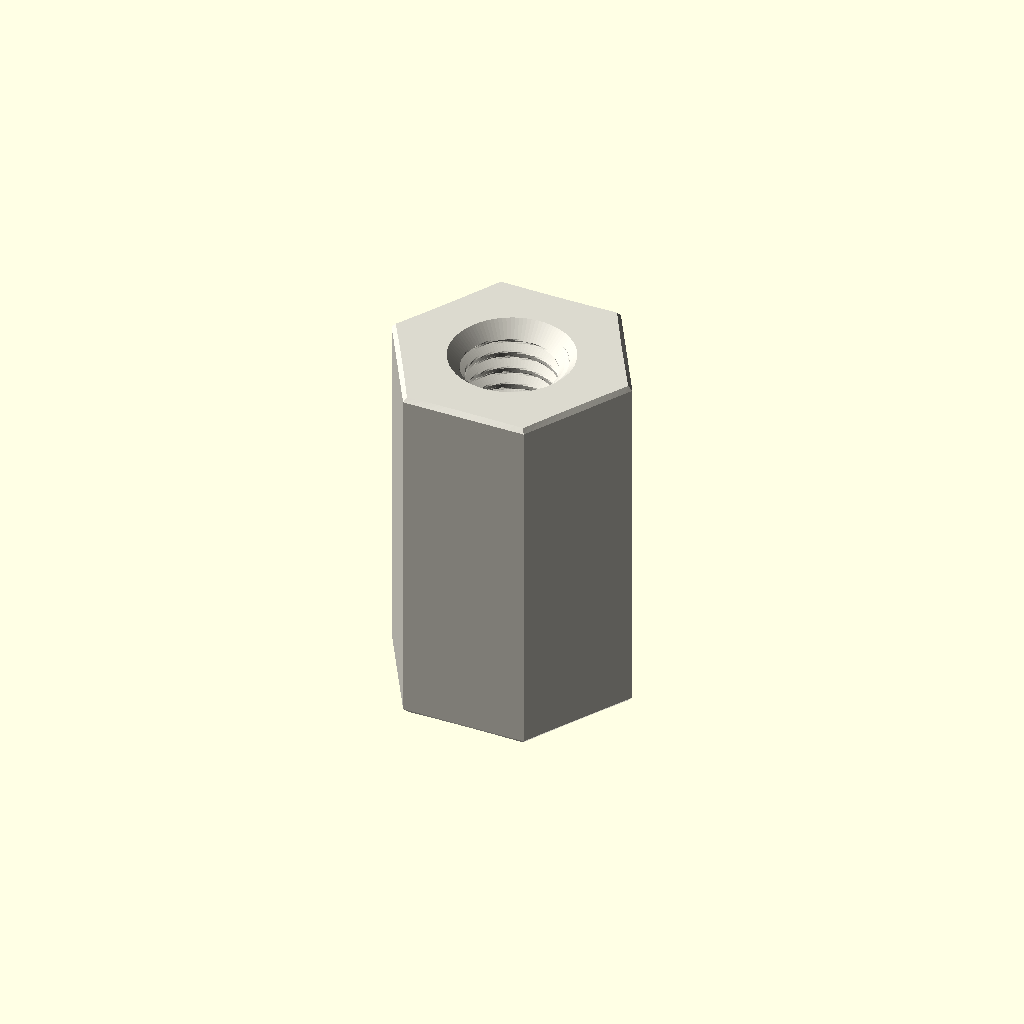
Cell 1: rendered with the file's own defaults.
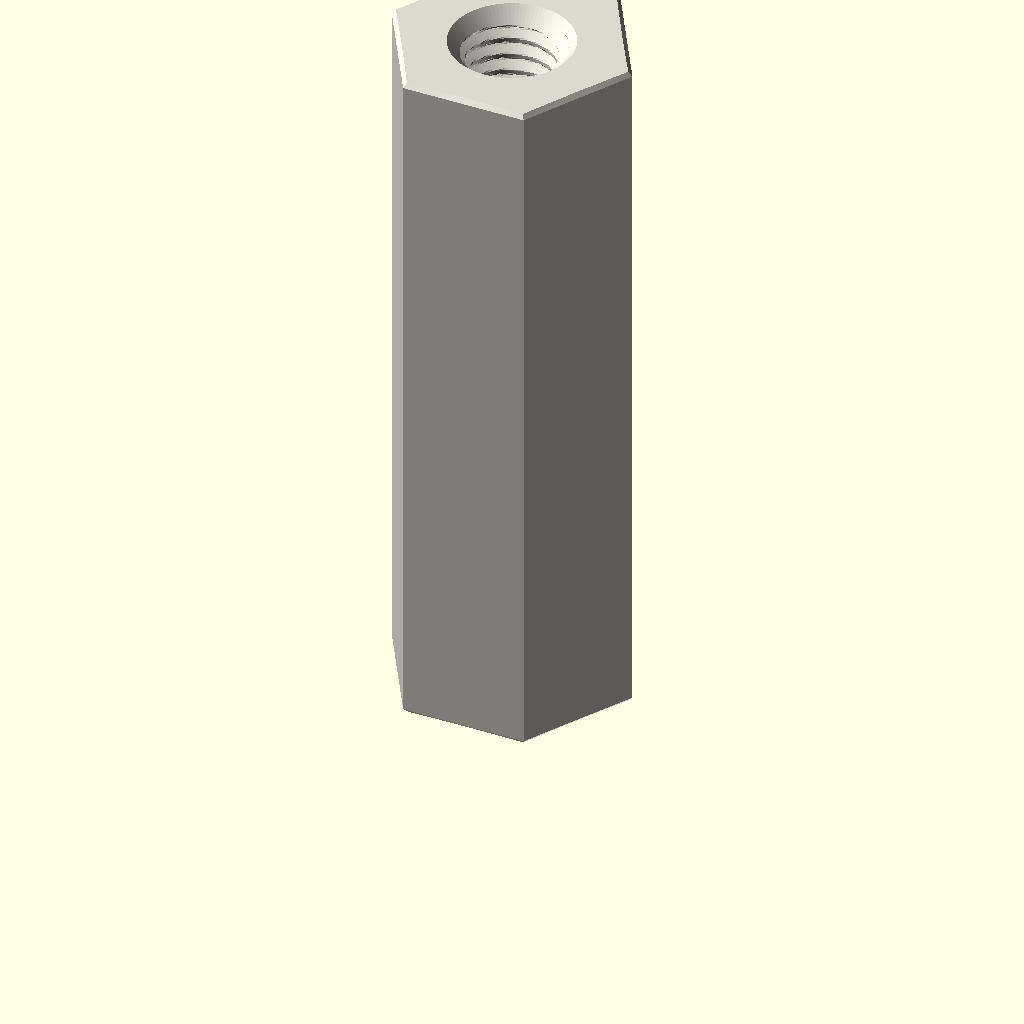
Cell 2: depth_mm = 20 (everything else at default).
One fixed orthographic camera (rotation 55°, 0°, 25°; colour scheme Cornfield) for every cell.
OpenSCAD source file parts/hardware_standoff_m3_tapped_to_tapped_hexagon_nylon_white_6_mm_across_flats_10_mm_depth/scad/working.scad:
// OOMP generic catalogue model; units: mm.
// Stud length is additional to body depth. Tapping depths are model assumptions.
variant = "full"; // [full, display]
family = "standoff";
connection_type = "tapped_to_tapped";
depth_mm = 10;
stud_length_mm = 0;
tapped_depth_mm = 10;
bore_mm = 3.2;
outer_diameter_mm = 7;
across_flats_mm = 6;
thread_nominal_diameter_mm = 3;
thread_pitch_mm = 0.5;
edge_chamfer_mm = 0.12;
mouth_chamfer_mm = 0.2;
angular_segments = 96;
samples_per_pitch = 16;

// Boundary travels up the outside, then down any tapped/plain bore.
// Equal-height rings at shoulders form the annular shoulder faces.
n = angular_segments;
threaded = family == "standoff";
has_stud = connection_type == "stud_to_tapped" || connection_type == "stud_to_stud";
two_studs = connection_type == "stud_to_stud";
through = !threaded || connection_type == "tapped_to_tapped";
pitch = thread_pitch_mm;
diameter = threaded ? thread_nominal_diameter_mm : bore_mm;
minor = diameter - 5*sqrt(3)*pitch/8;
transition = mouth_chamfer_mm + (threaded ? 5*sqrt(3)*pitch/16 : 0);
tip_chamfer = mouth_chamfer_mm + 17*sqrt(3)*pitch/48;
function sorted(v) = len(v)<=1 ? v : let(p=v[0])
    concat(sorted([for(x=v) if(x<p-1e-8) x]), [p], sorted([for(x=v) if(x>p+1e-8) x]));
function reverse(v) = [for(i=[len(v)-1:-1:0]) v[i]];
function theta(i) = i*360/n;
function fract(x) = x-floor(x);
function phase_distance(i,z) = abs(fract(z/pitch-theta(i)/360+0.5)-0.5);
function thread_r(i,z) = minor/2 + min(5*sqrt(3)*pitch/16,
    max(0,(phase_distance(i,z)-0.125)*pitch*sqrt(3)));
function stud_r(i,z,tip) = min(diameter/2 - (variant=="full" ?
    min(17*sqrt(3)*pitch/48,max(0,(phase_distance(i,z)-0.0625)*pitch*sqrt(3))) : 0),
    diameter/2-tip_chamfer+abs(z-tip));
function body_r(i,z) = (threaded ? across_flats_mm/2/cos(theta(i)%60-30) : outer_diameter_mm/2)
    - max(0,edge_chamfer_mm-min(z,depth_mm-z));
function bore_r(i,z) = max(threaded ? (variant=="full" ? thread_r(i,z) : minor/2) : diameter/2,
    diameter/2+mouth_chamfer_mm-(through ? min(z,depth_mm-z) : depth_mm-z));
function stud_z(a,b,tip) = let(count=variant=="full" ? ceil(stud_length_mm/pitch*samples_per_pitch) : 1)
    sorted(concat([for(i=[0:count]) a+(b-a)*i/count], [tip==a ? tip+tip_chamfer : tip-tip_chamfer]));
body_z = sorted([0,edge_chamfer_mm,depth_mm-edge_chamfer_mm,depth_mm]);
low = through ? 0 : depth_mm-tapped_depth_mm;
count = threaded && variant=="full" ? ceil((depth_mm-low)/pitch*samples_per_pitch) : 1;
bore_z = two_studs ? [] : reverse(sorted(concat(
    [for(i=[0:count]) low+(depth_mm-low)*i/count],
    [depth_mm-mouth_chamfer_mm,depth_mm-transition],
    through ? [mouth_chamfer_mm,transition] : [])));
// Ring descriptors: [height, kind, tip]. Kind: 0 body, 1 stud, 2 bore.
rings = concat(
    has_stud ? [for(z=stud_z(-stud_length_mm,0,-stud_length_mm)) [z,1,-stud_length_mm]] : [],
    [for(z=body_z) [z,0,0]],
    two_studs ? [for(z=stud_z(depth_mm,depth_mm+stud_length_mm,depth_mm+stud_length_mm)) [z,1,depth_mm+stud_length_mm]] : [],
    [for(z=bore_z) [z,2,0]]);
function radius(i,ring) = ring[1]==0 ? body_r(i,ring[0]) :
    ring[1]==1 ? stud_r(i,ring[0],ring[2]) : bore_r(i,ring[0]);
points = concat([for(ring=rings) for(i=[0:n-1])
    [radius(i,ring)*cos(theta(i)),radius(i,ring)*sin(theta(i)),ring[0]]],
    through ? [] : [[0,0,rings[0][0]],[0,0,rings[len(rings)-1][0]]]);
center = len(rings)*n;
last = (len(rings)-1)*n;
// OpenSCAD winding is opposite to STL winding.
faces = concat(
    [for(j=[0:len(rings)-(through ? 1 : 2)]) for(i=[0:n-1]) each
        let(a=j*n+i,b=j*n+(i+1)%n,c=((j+1)%len(rings))*n+(i+1)%n,d=((j+1)%len(rings))*n+i)
        [[a,c,b],[a,d,c]]],
    through ? [] : [for(i=[0:n-1]) each let(k=(i+1)%n)
        [[center,i,k],[center+1,last+k,last+i]]]);
assert(family=="spacer" || family=="standoff");
assert(!threaded || connection_type=="tapped_to_tapped" || has_stud);
assert(depth_mm>0 && diameter>0 && pitch>0);
assert(variant=="full" || variant=="display");
assert(n>=24 && n%12==0 && samples_per_pitch>=8);
assert(mouth_chamfer_mm>0 && mouth_chamfer_mm<depth_mm/2);
assert(edge_chamfer_mm>=0 && edge_chamfer_mm<depth_mm/2);
assert(diameter+4*max(mouth_chamfer_mm,edge_chamfer_mm) < (threaded ? across_flats_mm : outer_diameter_mm));
assert(!has_stud || stud_length_mm>2*mouth_chamfer_mm);
assert(!through || !threaded || 2*transition<depth_mm);
assert(connection_type!="stud_to_tapped" || (tapped_depth_mm>transition && tapped_depth_mm<depth_mm));
color([0.86,0.85,0.81]) polyhedron(points=points,faces=faces,convexity=20);
Customizer parameters (derived from the source; name, type, default, range or options):
variant: string, default "full", options "full", "display"
family: string, default "standoff"
connection_type: string, default "tapped_to_tapped"
depth_mm: number, default 10
stud_length_mm: number, default 0
tapped_depth_mm: number, default 10
bore_mm: number, default 3.2
outer_diameter_mm: number, default 7
across_flats_mm: number, default 6
thread_nominal_diameter_mm: number, default 3
thread_pitch_mm: number, default 0.5
edge_chamfer_mm: number, default 0.12
mouth_chamfer_mm: number, default 0.2
angular_segments: number, default 96
samples_per_pitch: number, default 16
